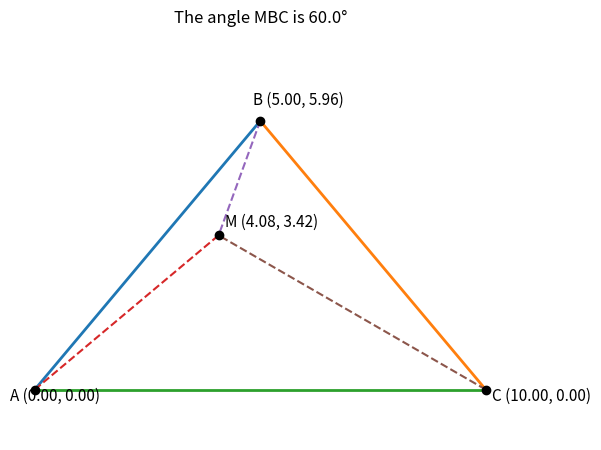

Reproduce this figure in Python.
# -----------------------------------------------------------------------------
# Jim McCleery
# September 18, 2026
# Kailua-Kona, HI
#
# https://mathnet.mit.edu/explorer.html?p=usa_2015_b948ee
# -----------------------------------------------------------------------------

from math import acos, cos, degrees, radians, sin, sqrt
import matplotlib.pyplot as plt


# -----------------------------------------------------------------------------
def law_of_cosines(side1, side2, opposite_side):
    """
    Find an angle of a triangle using the Law of Cosines.

    side1 and side2 are the sides next to the angle.
    opposite_side is the side opposite the angle.

    The function returns the angle in radians.
    """
    cosine_value = (
        side1**2 + side2**2 - opposite_side**2
    ) / (2 * side1 * side2)

    return acos(cosine_value)


# -----------------------------------------------------------------------------
def plot_line(point1, point2, style="-", linewidth=2):
    """
    Draw a line segment between two points.

    Each point is stored as an (x, y) coordinate pair.
    """
    x1, y1 = point1
    x2, y2 = point2

    plt.plot(
        [x1, x2],
        [y1, y2],
        style,
        linewidth=linewidth,
    )


# -----------------------------------------------------------------------------
# GEOMETRY CALCULATIONS
# -----------------------------------------------------------------------------

# Length AM.
#
# This comes from the small triangle containing the 40°, 30°, and 110°
# angles.  The side of length 5 is opposite the 110° angle.
AM = 5 / sin(radians(110))


# Length BM.
#
# Apply the Law of Sines to a triangle containing AM.
BM = AM * sin(radians(10)) / sin(radians(20))


# Length CM.
CM = 10 * sin(radians(40)) / sin(radians(110))


# Length AB.
AB = BM * sin(radians(150)) / sin(radians(10))


# Length BC.
#
# Triangle ABC has:
#     AC = 10
#     AB = calculated above
#     angle BAC = 50°
#
# Use the Law of Cosines to find BC.
AC = 10

BC = sqrt(
    AB**2
    + AC**2
    - 2 * AB * AC * cos(radians(50))
)


# -----------------------------------------------------------------------------
# POINT COORDINATES
# -----------------------------------------------------------------------------

# Put A at the origin and AC along the x-axis.
A = (0, 0)

# AB makes a 50° angle with the positive x-axis.
B = (
    AB * cos(radians(50)),
    AB * sin(radians(50)),
)

# AC has length 10 and lies on the x-axis.
C = (10, 0)

# AM makes a 40° angle with the positive x-axis.
M = (
    AM * cos(radians(40)),
    AM * sin(radians(40)),
)


# -----------------------------------------------------------------------------
# FIND THE UNKNOWN ANGLE MBC
# -----------------------------------------------------------------------------

# In triangle BMC:
#     BM = BM
#     BC = BC
#     CM = CM
#
# Angle MBC is between BM and BC, so CM is the side opposite the angle.
angle_MBC = law_of_cosines(BM, BC, CM)

# Convert the answer from radians to degrees.
angle_MBC = degrees(angle_MBC)


# -----------------------------------------------------------------------------
# DRAW THE FIGURE
# -----------------------------------------------------------------------------

# Draw the three outside sides of triangle ABC.
plot_line(A, B)
plot_line(B, C)
plot_line(C, A)

# Draw the three lines connecting M to the vertices.
# Dashed lines make them easier to distinguish from the main triangle.
plot_line(A, M, "--", linewidth=1.5)
plot_line(B, M, "--", linewidth=1.5)
plot_line(C, M, "--", linewidth=1.5)


# Draw a dot at each important point.
for point in [A, B, C, M]:
    plt.plot(point[0], point[1], "ko")


# -----------------------------------------------------------------------------
# ADD POINT AND COORDINATE LABELS
# -----------------------------------------------------------------------------

# The offsets move each label slightly away from its point so that the
# text does not sit directly on top of the dot.
point_labels = {
    "A": (A, (-0.55, -0.25)),
    "B": (B, (-0.15, 0.35)),
    "C": (C, (0.15, -0.25)),
    "M": (M, (0.15, 0.20)),
}

for name, (point, offset) in point_labels.items():
    x, y = point
    dx, dy = offset

    # Show both the point name and its calculated coordinates.
    plt.text(
        x + dx,
        y + dy,
        f"{name} ({x:.2f}, {y:.2f})",
        fontsize=11,
    )


# -----------------------------------------------------------------------------
# FINISH THE GRAPH
# -----------------------------------------------------------------------------

plt.title(f"The angle MBC is {angle_MBC:.1f}°\n\n")

# Make one unit on the x-axis the same physical size as one unit on the y-axis.
# This prevents the triangle from being visually distorted.
plt.axis("equal")

# Hide the normal x- and y-axis markings because this is a geometry diagram.
plt.axis("off")

plt.show()
